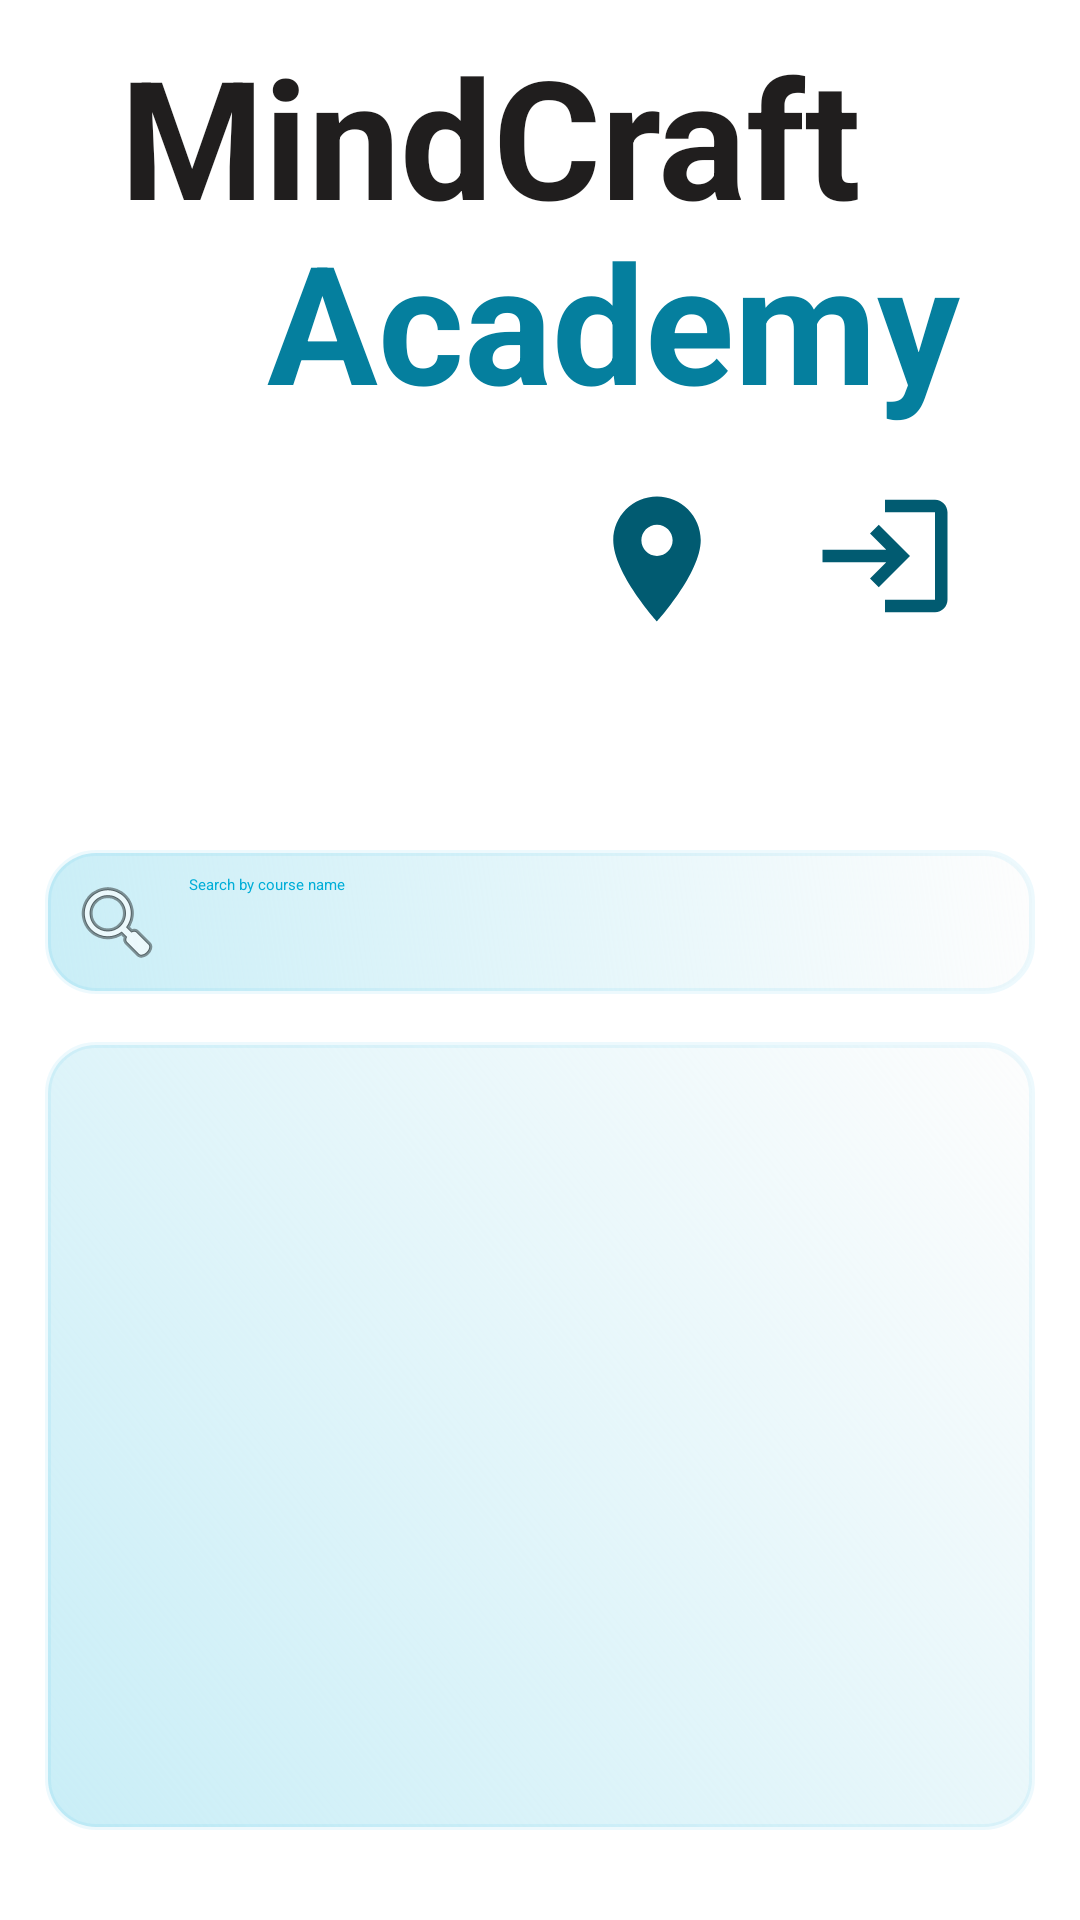

The Android layout XML behind this screen, and the referenced resources:
<!-- AndroidManifest.xml: application theme Theme.MyApplication -->
<!-- res/layout/activity_main.xml -->
<?xml version="1.0" encoding="utf-8"?>
<RelativeLayout xmlns:android="http://schemas.android.com/apk/res/android"
    xmlns:app="http://schemas.android.com/apk/res-auto"
    xmlns:tools="http://schemas.android.com/tools"
    android:layout_width="match_parent"
    android:layout_height="match_parent"
    android:padding="10dp"
    tools:context=".MainActivity">


    <TextView
        android:id="@+id/welcom2"
        android:layout_width="wrap_content"
        android:layout_height="wrap_content"
        android:layout_alignParentStart="true"
        android:layout_alignParentEnd="true"
        android:layout_marginStart="30dp"
        android:layout_marginTop="-2dp"
        android:text="MindCraft"
        android:textColor="#201E1E"
        android:textSize="55dp"
        android:textStyle="bold" />

    <TextView
        android:id="@+id/welcom"
        android:layout_width="wrap_content"
        android:layout_height="wrap_content"
        android:layout_below="@id/welcom2"
        android:layout_alignParentEnd="true"
        android:layout_marginTop="-12dp"
        android:layout_marginEnd="30dp"
        android:text="Academy"
        android:textColor="#057F9E"
        android:textSize="55dp"
        android:textStyle="bold" />

    <androidx.appcompat.widget.AppCompatButton
        android:id="@+id/LoginBtn"
        android:layout_width="50dp"
        android:layout_height="50dp"
        android:layout_below="@id/welcom"
        android:layout_alignParentEnd="true"
        android:layout_marginTop="17dp"
        android:layout_marginEnd="30dp"
        android:background="@drawable/baseline_login"
        android:onClick="loginBtn"
        app:layout_constraintEnd_toEndOf="parent"
        app:layout_constraintHorizontal_bias="0.049"
        app:layout_constraintStart_toStartOf="parent"
        app:layout_constraintTop_toTopOf="parent"
        tools:ignore="SpeakableTextPresentCheck" />

    <androidx.appcompat.widget.AppCompatButton
        android:id="@+id/LocationBtn"
        android:layout_width="50dp"
        android:layout_height="50dp"
        android:layout_below="@id/welcom"
        android:layout_alignParentEnd="true"
        android:layout_marginTop="18dp"
        android:layout_marginEnd="106dp"
        android:background="@drawable/loacatin"
        android:onClick="locationBtn"
        app:layout_constraintEnd_toEndOf="parent"
        app:layout_constraintHorizontal_bias="0.049"
        app:layout_constraintStart_toStartOf="parent"
        app:layout_constraintTop_toTopOf="parent"
        tools:ignore="SpeakableTextPresentCheck" />

    <RelativeLayout
        android:layout_width="383dp"
        android:layout_height="wrap_content"
        android:layout_below="@id/LoginBtn"
        android:layout_marginStart="5dp"
        android:layout_marginTop="57dp"
        android:layout_marginEnd="5dp"
        android:layout_marginBottom="20dp">

        <EditText
            android:id="@+id/searchEditText"
            android:layout_width="match_parent"
            android:layout_height="wrap_content"
            android:layout_marginTop="16dp"
            android:layout_marginBottom="16dp"
            android:textColor="@color/primary"
            android:background="@drawable/custom_background"
            android:drawableLeft="@android:drawable/ic_menu_search"
            android:hint="      Search by course name"
            android:inputType="text"
            android:padding="8dp" />


        <ListView
            android:id="@+id/courseNamesListView"
            android:layout_width="match_parent"
            android:layout_height="match_parent"
            android:layout_below="@id/searchEditText"
            android:background="@drawable/custom_background" />
    </RelativeLayout>

</RelativeLayout>
<!-- resources referenced by this layout -->
<resources>
  <color name="primary">#01AED8</color>
  <!-- drawable baseline_login (drawable) -->
  <vector android:autoMirrored="true" android:height="24dp"
      android:tint="#015B71" android:viewportHeight="24"
      android:viewportWidth="24" android:width="24dp" xmlns:android="http://schemas.android.com/apk/res/android">
      <path android:fillColor="@android:color/white" android:pathData="M11,7L9.6,8.4l2.6,2.6H2v2h10.2l-2.6,2.6L11,17l5,-5L11,7zM20,19h-8v2h8c1.1,0 2,-0.9 2,-2V5c0,-1.1 -0.9,-2 -2,-2h-8v2h8V19z"/>
  </vector>
  <!-- drawable custom_background (drawable) -->
  <shape xmlns:android="http://schemas.android.com/apk/res/android"
      android:shape="rectangle">
  
      
      <gradient
          android:angle="45"
          android:startColor="#3601AED8"
          android:endColor="#FDFDFD" />
  
      
      <corners android:radius="16dp" />
  
      
      <stroke
          android:width="2dp"
          android:color="#1201AED8" />
  
      
      <padding
          android:left="8dp"
          android:top="8dp"
          android:right="8dp"
          android:bottom="8dp" />
  
  </shape>
  <!-- drawable loacatin (drawable) -->
  <vector android:autoMirrored="true" android:height="24dp"
      android:tint="#015B71" android:viewportHeight="24"
      android:viewportWidth="24" android:width="24dp" xmlns:android="http://schemas.android.com/apk/res/android">
      <path android:fillColor="@android:color/white" android:pathData="M12,2C8.13,2 5,5.13 5,9c0,5.25 7,13 7,13s7,-7.75 7,-13c0,-3.87 -3.13,-7 -7,-7zM12,11.5c-1.38,0 -2.5,-1.12 -2.5,-2.5s1.12,-2.5 2.5,-2.5 2.5,1.12 2.5,2.5 -1.12,2.5 -2.5,2.5z"/>
  </vector>
</resources>
